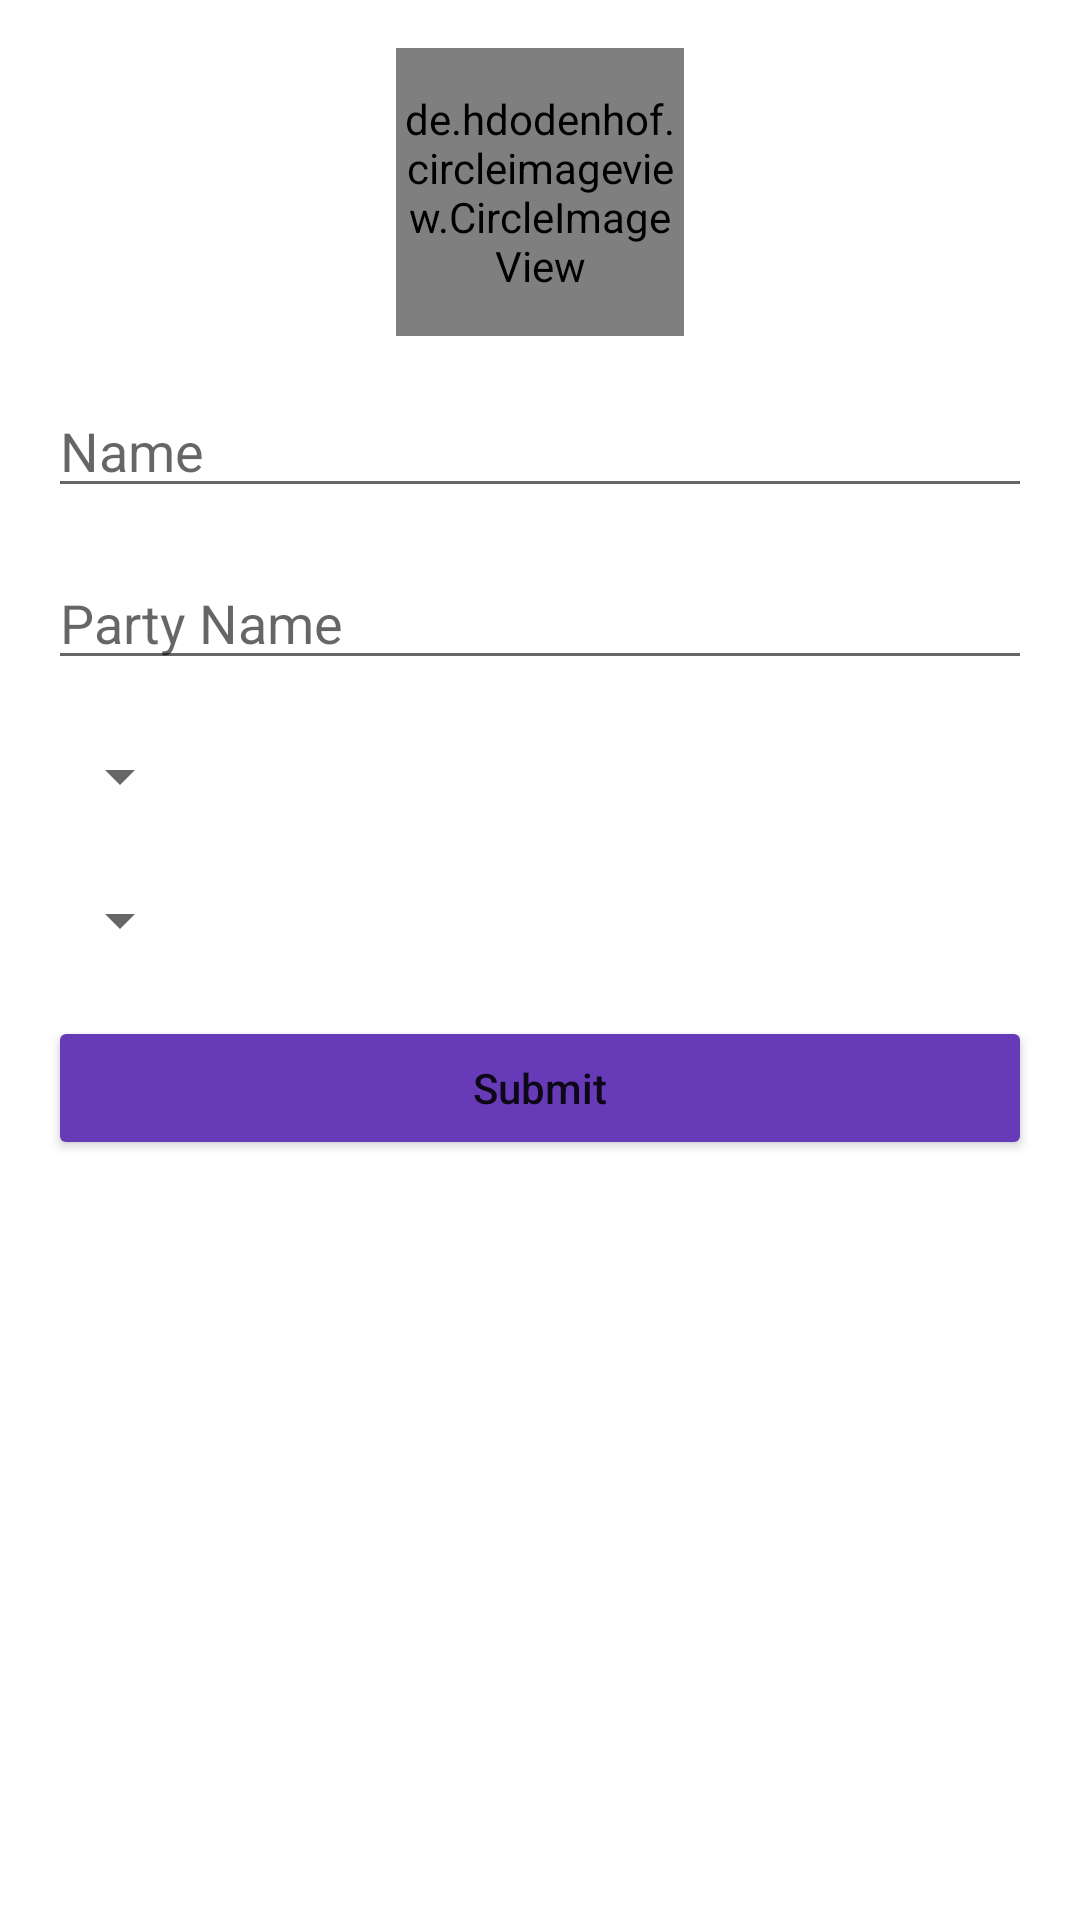

Produce the Android XML layout that renders to this screen, including the resource entries it uses.
<!-- AndroidManifest.xml: application theme Theme.OnlineVotingApp2 -->
<!-- res/layout/activity_create_candidate.xml -->
<?xml version="1.0" encoding="utf-8"?>
<androidx.constraintlayout.widget.ConstraintLayout xmlns:android="http://schemas.android.com/apk/res/android"
    xmlns:app="http://schemas.android.com/apk/res-auto"
    xmlns:tools="http://schemas.android.com/tools"
    android:layout_width="match_parent"
    android:layout_height="match_parent"
    tools:context=".Activities.Create_Candidate_Activity">

    <de.hdodenhof.circleimageview.CircleImageView
        android:id="@+id/candidate_image"
        android:layout_width="96dp"
        android:layout_height="96dp"
        android:layout_gravity="center"
        android:layout_marginStart="16dp"
        android:layout_marginTop="16dp"
        android:layout_marginEnd="16dp"
        android:src="@drawable/profile"
        app:civ_border_width="2dp"
        app:civ_border_color="#673AB7"
        app:layout_constraintEnd_toEndOf="parent"
        app:layout_constraintStart_toStartOf="parent"
        app:layout_constraintTop_toTopOf="parent" />

    <EditText
        android:id="@+id/candidate_name"
        android:layout_width="match_parent"
        android:layout_height="wrap_content"
        android:hint="Name"
        android:layout_margin="16dp"
        app:layout_constraintEnd_toEndOf="@+id/candidate_image"
        app:layout_constraintStart_toStartOf="@+id/candidate_image"
        app:layout_constraintTop_toBottomOf="@+id/candidate_image" />

    <EditText
        android:id="@+id/candidate_party_name"
        android:layout_width="match_parent"
        android:layout_height="wrap_content"
        android:layout_margin="16dp"
        android:hint="Party Name"
        app:layout_constraintEnd_toEndOf="@+id/candidate_name"
        app:layout_constraintStart_toStartOf="@+id/candidate_name"
        app:layout_constraintTop_toBottomOf="@+id/candidate_name" />

    <Spinner
        android:id="@+id/candidate_spinner"
        android:layout_width="wrap_content"
        android:layout_height="wrap_content"
        android:layout_marginTop="16dp"
        android:padding="16dp"
        app:layout_constraintTop_toBottomOf="@+id/candidate_party_name"
        app:layout_constraintStart_toStartOf="@+id/candidate_party_name" />

    <Spinner
        android:id="@+id/election_spinner"
        android:layout_width="wrap_content"
        android:layout_height="wrap_content"
        android:layout_marginTop="16dp"
        android:padding="16dp"
        app:layout_constraintTop_toBottomOf="@+id/candidate_spinner"
        app:layout_constraintStart_toStartOf="@+id/candidate_spinner" />

    <Button
        android:id="@+id/candidate_submit_btn"
        android:layout_width="match_parent"
        android:layout_height="wrap_content"
        android:layout_margin="16dp"
        android:text="Submit"
        android:backgroundTint="#673AB7"
        android:textAllCaps="false"
        app:layout_constraintEnd_toEndOf="@+id/candidate_spinner"
        app:layout_constraintStart_toStartOf="@+id/candidate_spinner"
        app:layout_constraintTop_toBottomOf="@id/election_spinner" />

</androidx.constraintlayout.widget.ConstraintLayout>
<!-- resources referenced by this layout -->
<resources>
  <style name="Theme.OnlineVotingApp2" parent="Base.Theme.OnlineVotingApp2" />
  <style name="Base.Theme.OnlineVotingApp2" parent="Theme.MaterialComponents.DayNight.DarkActionBar">
          
  
          <item name="colorPrimary">#1e90ff</item>
          <item name="colorPrimaryVariant">#3D187E</item>
          <item name="colorOnPrimary">@color/white</item>
  
  
          <item name="colorSecondary">#00BCD4</item>
          <item name="colorSecondaryVariant">#009688</item>
          <item name="colorOnSecondary">@color/black</item>
  
  
          <item name="android:statusBarColor">?attr/colorPrimaryVariant</item>
  
  
          
      </style>
  <color name="white">#FFFFFFFF</color>
  <color name="black">#FF000000</color>
</resources>
